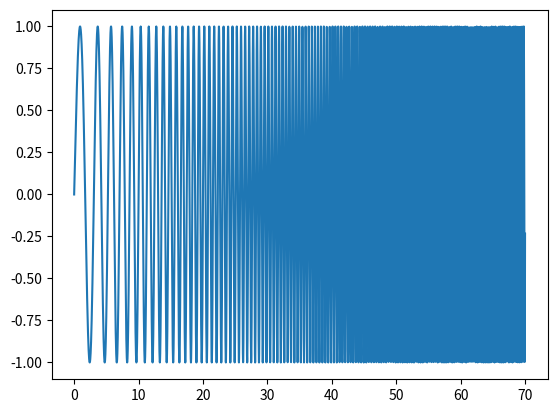
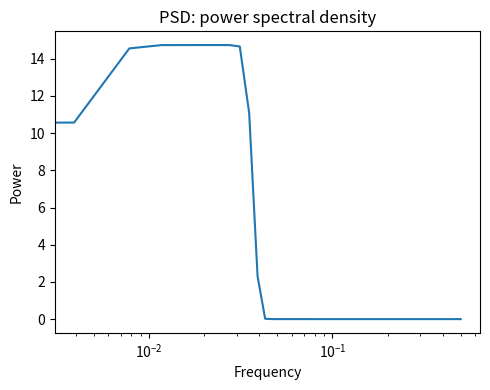

Source code (Python) for these figures, in order:
import numpy as np
from matplotlib import pyplot as plt
from scipy import signal

# Seed the random number generator
np.random.seed(0)

time_step = .01
time_vec = np.arange(0, 70, time_step)

# A signal with a small frequency chirp
sig = np.sin(0.5 * np.pi * time_vec * (1 + .1 * time_vec))

plt.plot(time_vec, sig)
plt.show()

freqs, psd = signal.welch(sig)

plt.figure(figsize=(5, 4))
plt.semilogx(freqs, psd)
plt.title('PSD: power spectral density')
plt.xlabel('Frequency')
plt.ylabel('Power')
plt.tight_layout()
plt.show()
